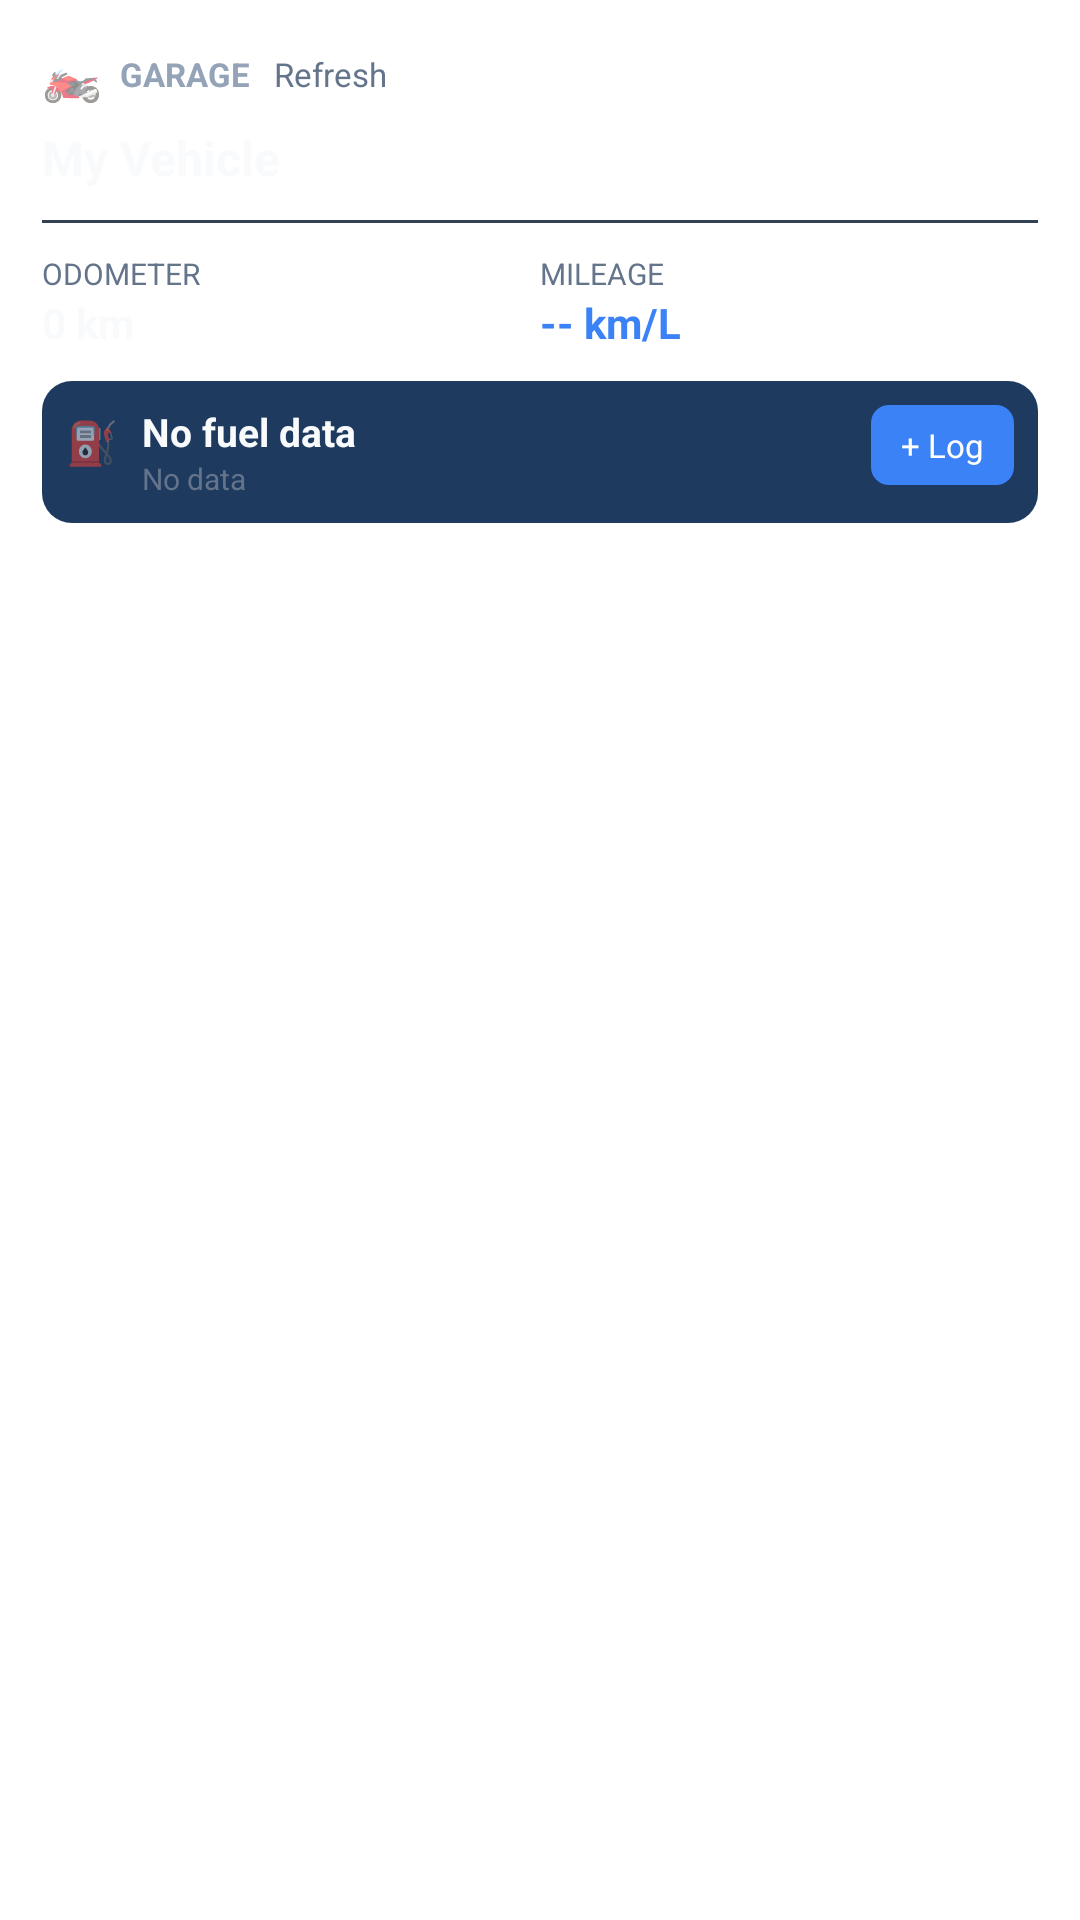

Here is an Android app screen rendered from its layout file. Give the layout XML and the strings, colors and styles it references.
<!-- AndroidManifest.xml: fallback theme Theme.MaterialComponents.DayNight.NoActionBar -->
<!-- res/layout/widget_garage.xml -->
<?xml version="1.0" encoding="utf-8"?>
<LinearLayout xmlns:android="http://schemas.android.com/apk/res/android"
    android:id="@+id/widget_container"
    android:layout_width="match_parent"
    android:layout_height="match_parent"
    android:orientation="vertical"
    android:padding="14dp"
    android:background="@drawable/widget_background">

    <LinearLayout
        android:layout_width="match_parent"
        android:layout_height="wrap_content"
        android:orientation="horizontal"
        android:gravity="center_vertical">

        <TextView
            android:layout_width="wrap_content"
            android:layout_height="wrap_content"
            android:text="🏍️"
            android:textSize="16sp" />

        <TextView
            android:layout_width="wrap_content"
            android:layout_height="wrap_content"
            android:layout_marginStart="6dp"
            android:text="GARAGE"
            android:textColor="@color/widget_text_secondary"
            android:textSize="11sp"
            android:textStyle="bold" />

        <TextView
            android:id="@+id/widget_refresh_button"
            android:layout_width="wrap_content"
            android:layout_height="wrap_content"
            android:layout_marginStart="8dp"
            android:text="Refresh"
            android:textColor="@color/widget_text_tertiary"
            android:textSize="11sp" />

        <TextView
            android:layout_width="0dp"
            android:layout_height="wrap_content"
            android:layout_weight="1" />
    </LinearLayout>

    <TextView
        android:id="@+id/widget_vehicle_name"
        android:layout_width="match_parent"
        android:layout_height="wrap_content"
        android:layout_marginTop="6dp"
        android:text="My Vehicle"
        android:textColor="@color/widget_text_primary"
        android:textSize="16sp"
        android:textStyle="bold"
        android:maxLines="1"
        android:ellipsize="end" />

    <View
        android:layout_width="match_parent"
        android:layout_height="1dp"
        android:layout_marginTop="10dp"
        android:layout_marginBottom="10dp"
        android:background="@color/widget_divider" />

    <LinearLayout
        android:layout_width="match_parent"
        android:layout_height="wrap_content"
        android:orientation="horizontal">

        <LinearLayout
            android:layout_width="0dp"
            android:layout_height="wrap_content"
            android:layout_weight="1"
            android:orientation="vertical">

            <TextView
                android:layout_width="wrap_content"
                android:layout_height="wrap_content"
                android:text="ODOMETER"
                android:textColor="@color/widget_text_tertiary"
                android:textSize="10sp" />

            <TextView
                android:id="@+id/widget_odometer"
                android:layout_width="wrap_content"
                android:layout_height="wrap_content"
                android:text="0 km"
                android:textColor="@color/widget_text_primary"
                android:textSize="14sp"
                android:textStyle="bold" />
        </LinearLayout>

        <LinearLayout
            android:layout_width="0dp"
            android:layout_height="wrap_content"
            android:layout_weight="1"
            android:orientation="vertical">

            <TextView
                android:layout_width="wrap_content"
                android:layout_height="wrap_content"
                android:text="MILEAGE"
                android:textColor="@color/widget_text_tertiary"
                android:textSize="10sp" />

            <TextView
                android:id="@+id/widget_mileage"
                android:layout_width="wrap_content"
                android:layout_height="wrap_content"
                android:text="-- km/L"
                android:textColor="@color/widget_accent"
                android:textSize="14sp"
                android:textStyle="bold" />
        </LinearLayout>
    </LinearLayout>

    <LinearLayout
        android:layout_width="match_parent"
        android:layout_height="wrap_content"
        android:layout_marginTop="10dp"
        android:padding="8dp"
        android:orientation="horizontal"
        android:background="@drawable/widget_fuel_background">

        <TextView
            android:layout_width="wrap_content"
            android:layout_height="wrap_content"
            android:text="⛽"
            android:textSize="14sp" />

        <LinearLayout
            android:layout_width="0dp"
            android:layout_height="wrap_content"
            android:layout_weight="1"
            android:layout_marginStart="8dp"
            android:orientation="vertical">

            <TextView
                android:id="@+id/widget_fuel_price"
                android:layout_width="wrap_content"
                android:layout_height="wrap_content"
                android:text="No fuel data"
                android:textColor="@color/widget_text_primary"
                android:textSize="13sp"
                android:textStyle="bold" />

            <TextView
                android:id="@+id/widget_last_fuel_date"
                android:layout_width="wrap_content"
                android:layout_height="wrap_content"
                android:text="No data"
                android:textColor="@color/widget_text_tertiary"
                android:textSize="10sp" />
        </LinearLayout>

        <TextView
            android:id="@+id/widget_log_fuel_button"
            android:layout_width="wrap_content"
            android:layout_height="wrap_content"
            android:background="@drawable/widget_button_background"
            android:paddingLeft="10dp"
            android:paddingRight="10dp"
            android:paddingTop="6dp"
            android:paddingBottom="6dp"
            android:text="+ Log"
            android:textColor="@color/widget_button_text"
            android:textSize="11sp" />
    </LinearLayout>

</LinearLayout>
<!-- resources referenced by this layout -->
<resources>
  <color name="widget_accent">#3B82F6</color>
  <color name="widget_button_text">#FFFFFF</color>
  <color name="widget_divider">#334155</color>
  <color name="widget_text_primary">#F8FAFC</color>
  <color name="widget_text_secondary">#94A3B8</color>
  <color name="widget_text_tertiary">#64748B</color>
  <!-- drawable widget_button_background (drawable) -->
  <?xml version="1.0" encoding="utf-8"?>
  <shape xmlns:android="http://schemas.android.com/apk/res/android"
      android:shape="rectangle">
      <corners android:radius="6dp" />
      <solid android:color="@color/widget_accent" />
  </shape>
  <!-- drawable widget_fuel_background (drawable) -->
  <?xml version="1.0" encoding="utf-8"?>
  <shape xmlns:android="http://schemas.android.com/apk/res/android"
      android:shape="rectangle">
      <corners android:radius="10dp" />
      <solid android:color="@color/widget_fuel_bg" />
  </shape>
  <color name="widget_fuel_bg">#1E3A5F</color>
</resources>
